Run: headless pygame with SDL's dummy video driver; simulated clock (each Clock.tick advances the game by its frame time, no real sleeping); random seed 0; keys injected as events and as key.get_pressed() state; no mouse input.
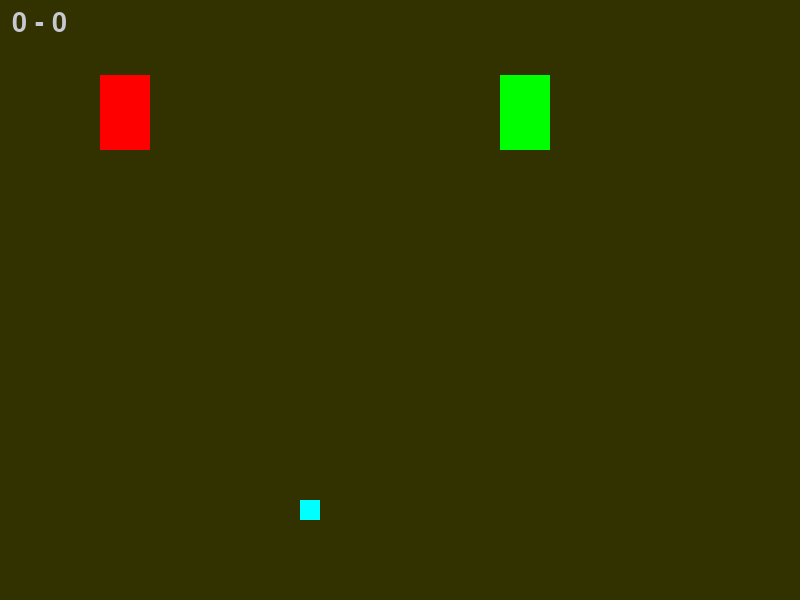
Frame 1 of 4 · flips 1–60 · no input
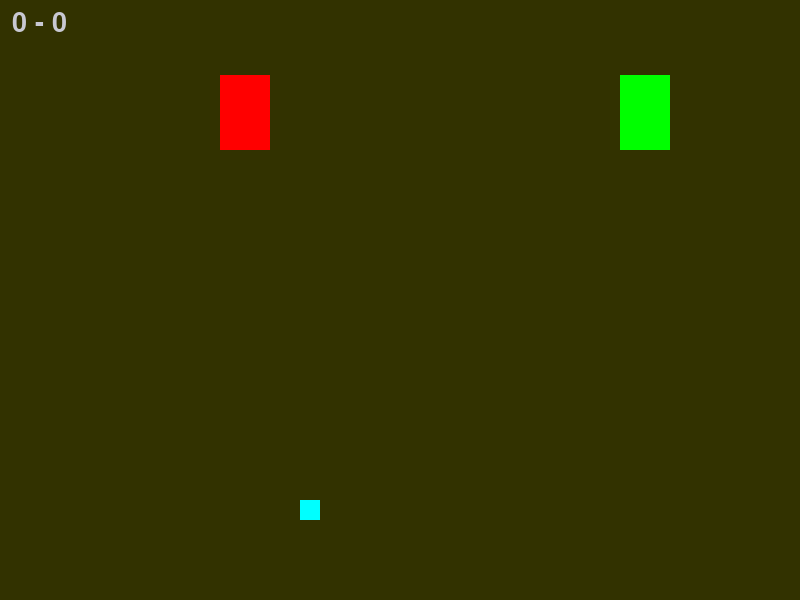
Frame 2 of 4 · flips 61–180 · tapped SPACE, RETURN · held RIGHT (→), D
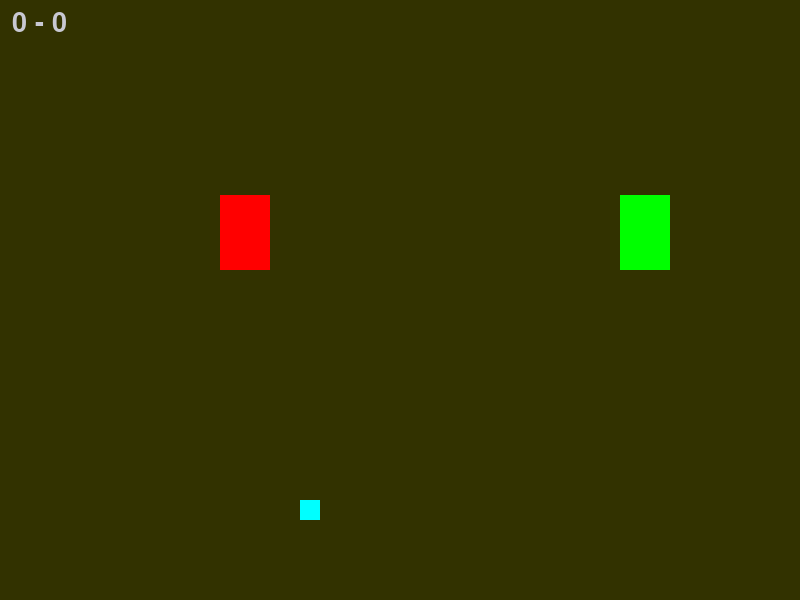
Frame 3 of 4 · flips 181–300 · held DOWN (↓), S
Frame 4 of 4 · flips 301–420 · held LEFT (←), A, UP (↑), W · screen same as frame 1, image omitted

The pygame program that drew these frames:

import pygame
import sys
import random

pygame.init()

SCREEN_WIDTH = 800
SCREEN_HEIGHT = 600
screen = pygame.display.set_mode((SCREEN_WIDTH, SCREEN_HEIGHT))

pygame.display.set_caption("Collision Detection")
clock = pygame.time.Clock()

x = random.randint(0,SCREEN_WIDTH-20)
player1_rect = pygame.Rect(100,75,50,75)
player2_rect = pygame.Rect(500,75,50,75)
prize_rect = pygame.Rect(300,500,20,20)
dx = 1
dy = 1

score1 = 0
score2 = 0
font = pygame.font.SysFont(None, 40)


# main game loop runs until game is over
running = True
while running:
    # events (quit, etc.)
    for event in pygame.event.get():
        if event.type == pygame.QUIT:
            running = False

    key = pygame.key.get_pressed()
    if key[pygame.K_RIGHT]: player1_rect.x += dx
    if key[pygame.K_LEFT]: player1_rect.x -= dx
    if key[pygame.K_UP]: player1_rect.y -= dy
    if key[pygame.K_DOWN]: player1_rect.y += dy

    player1_rect.x = max(0, player1_rect.x)
    player1_rect.y = max(0, player1_rect.y)
    player1_rect.y = min(SCREEN_HEIGHT-player1_rect.h, player1_rect.y)
    player1_rect.x = min(SCREEN_WIDTH-player1_rect.w, player1_rect.x)

    key = pygame.key.get_pressed()
    if key[pygame.K_d]: player2_rect.x += dx
    if key[pygame.K_a]: player2_rect.x -= dx
    if key[pygame.K_w]: player2_rect.y -= dy
    if key[pygame.K_s]: player2_rect.y += dy

    player2_rect.x = max(0, player2_rect.x)
    player2_rect.y = max(0, player2_rect.y)
    player2_rect.y = min(SCREEN_HEIGHT-player2_rect.h, player2_rect.y)
    player2_rect.x = min(SCREEN_WIDTH-player2_rect.w, player2_rect.x)
    # player1_rect.y += dx
    # dx += 0.15

    # SCREEN_WIDTH
    # SCREEN_HEIGHT

    screen.fill((50,50,0))
    pygame.draw.rect(screen,(255,0,0), player1_rect)
    pygame.draw.rect(screen,(0,255,0), player2_rect)
    pygame.draw.rect(screen,(0,255,255), prize_rect)

    msg = font.render(str(score1) + " - " + str(score2), True, (200, 200, 210))
    screen.blit(msg, (12, 10))

    pygame.display.flip() # redraw the screen

    
    clock.tick(300)

pygame.quit()
